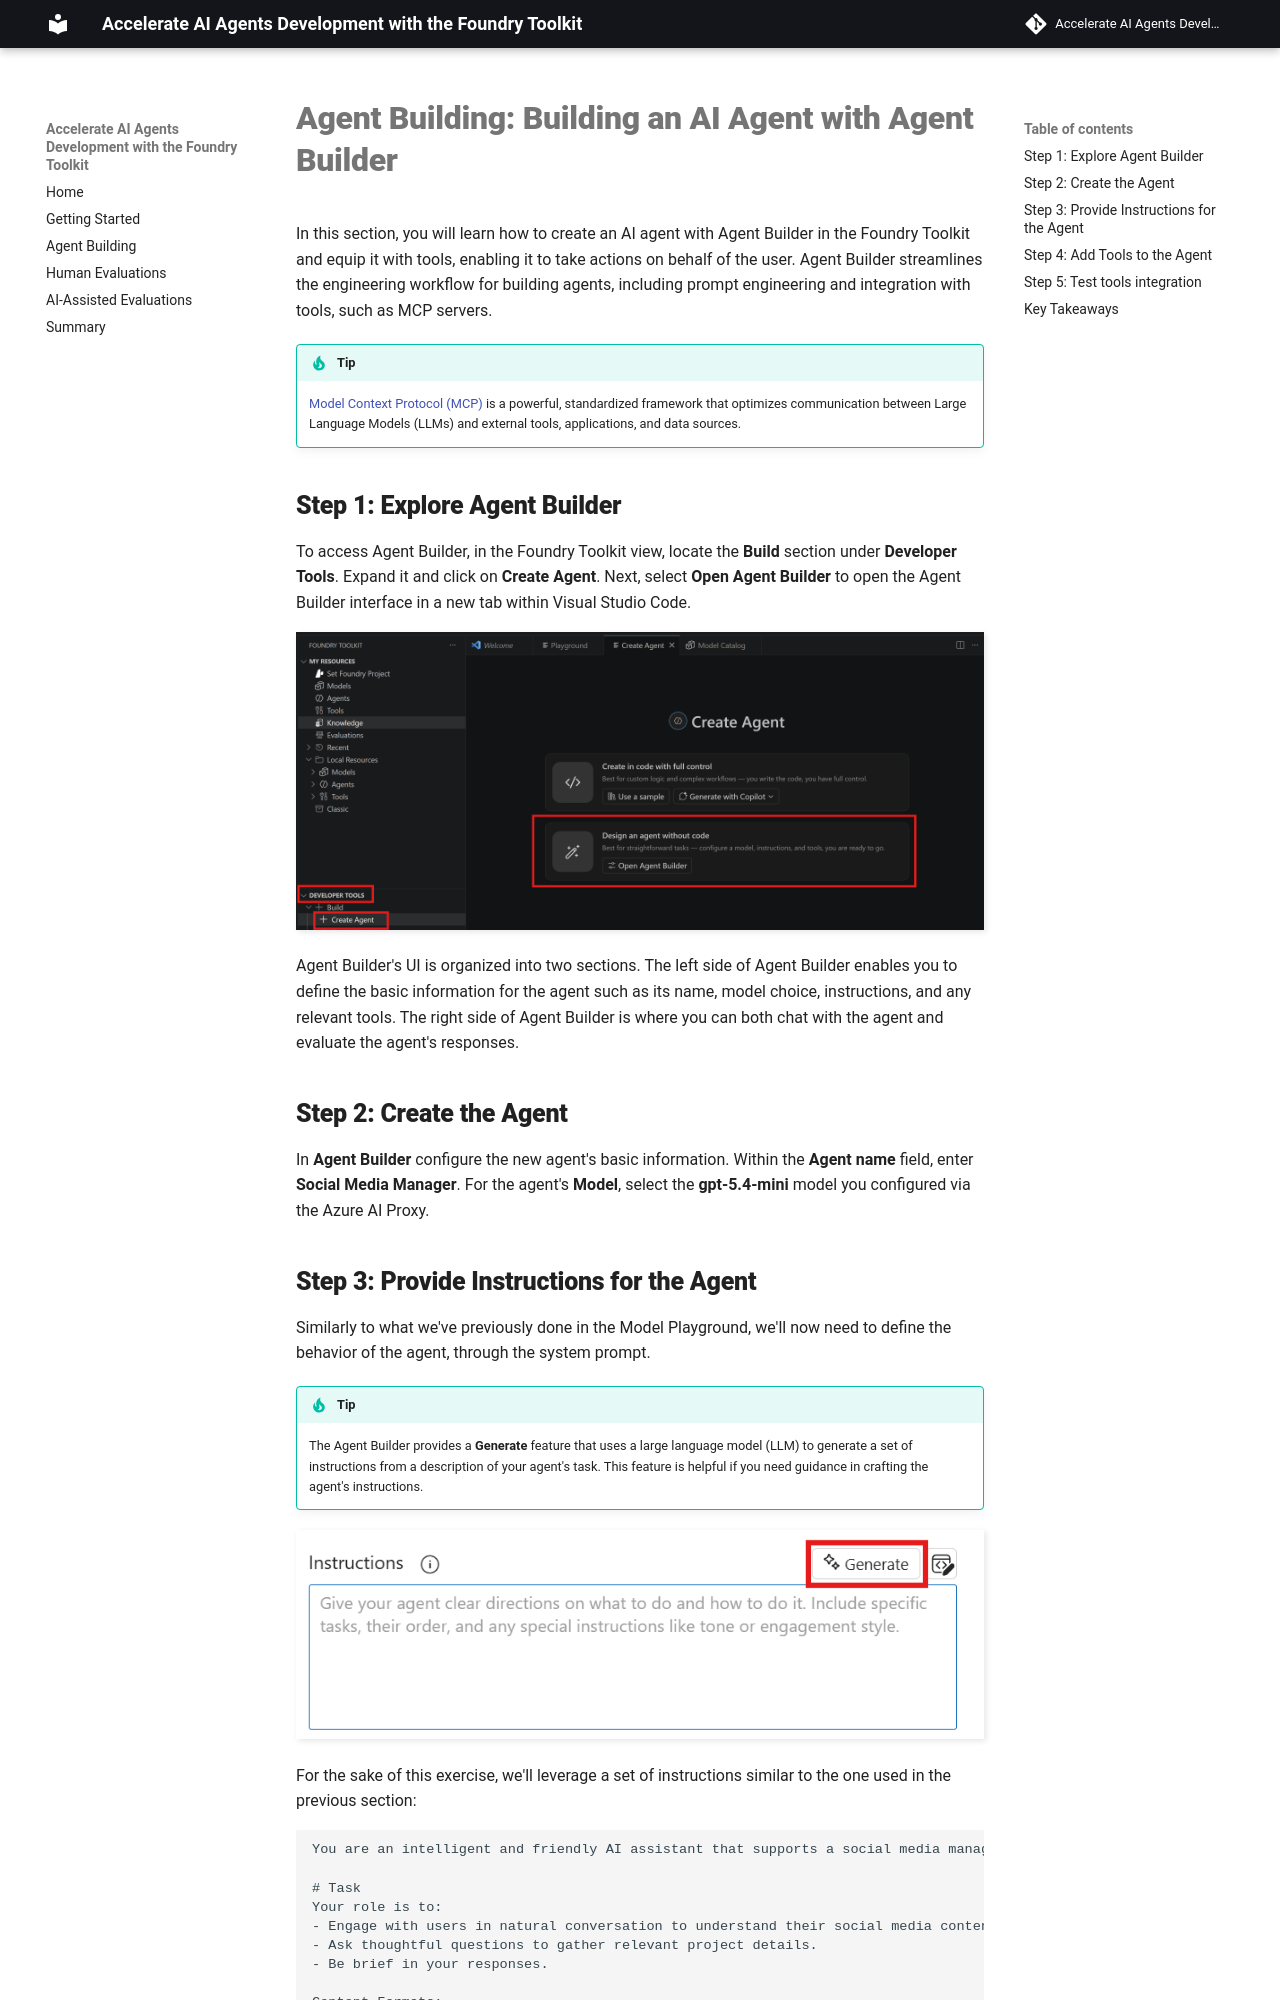

repository: carlotta94c/accelerate-ai-agents-development-with-gh-models-and-ai-toolkit · page: en_original/04_Agent_Building/index.html · generator: mkdocs

# Agent Building: Building an AI Agent with Agent Builder

In this section, you will learn how to create an AI agent with Agent Builder in the Foundry Toolkit and equip it with tools, enabling it to take actions on behalf of the user. Agent Builder streamlines the engineering workflow for building agents, including prompt engineering and integration with tools, such as MCP servers.

!!! tip
    [Model Context Protocol (MCP)](https://modelcontextprotocol.io/docs/getting-started/intro) is a powerful, standardized framework that optimizes communication between Large Language Models (LLMs) and external tools, applications, and data sources.

## Step 1: Explore Agent Builder

To access Agent Builder, in the Foundry Toolkit view, locate the **Build** section under **Developer Tools**. Expand it and click on **Create Agent**. Next, select **Open Agent Builder** to open the Agent Builder interface in a new tab within Visual Studio Code.

![Agent Builder](../img/agent_builder.png)

Agent Builder's UI is organized into two sections. The left side of Agent Builder enables you to define the basic information for the agent such as its name, model choice, instructions, and any relevant tools. The right side of Agent Builder is where you can both chat with the agent and evaluate the agent's responses.

## Step 2: Create the Agent

In **Agent Builder** configure the new agent's basic information. Within the **Agent name** field, enter **Social Media Manager**. For the agent's **Model**, select the **gpt-5.4-mini** model you configured via the Azure AI Proxy.
